Labelled photos from "CNN classification of sugracane diseases", an image-classification folder in Shabinaja/roboflow-sugarcane-diseases. The possible labels are: healthy, red rot, ring spot, rust, smut.

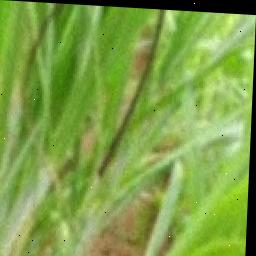
Label: smut

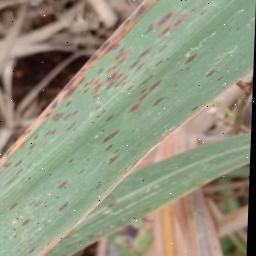
Label: rust

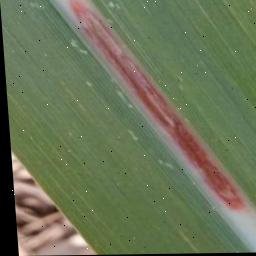
Label: red rot

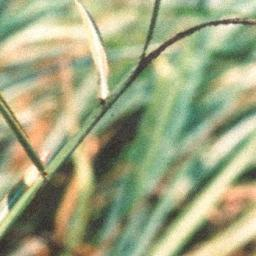
Label: smut

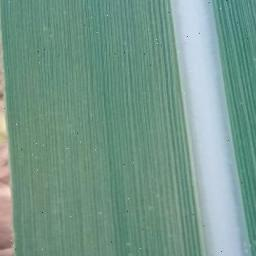
Label: healthy

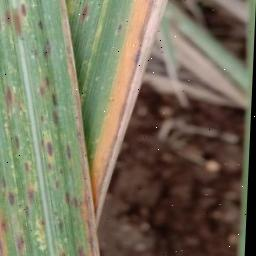
Label: rust
